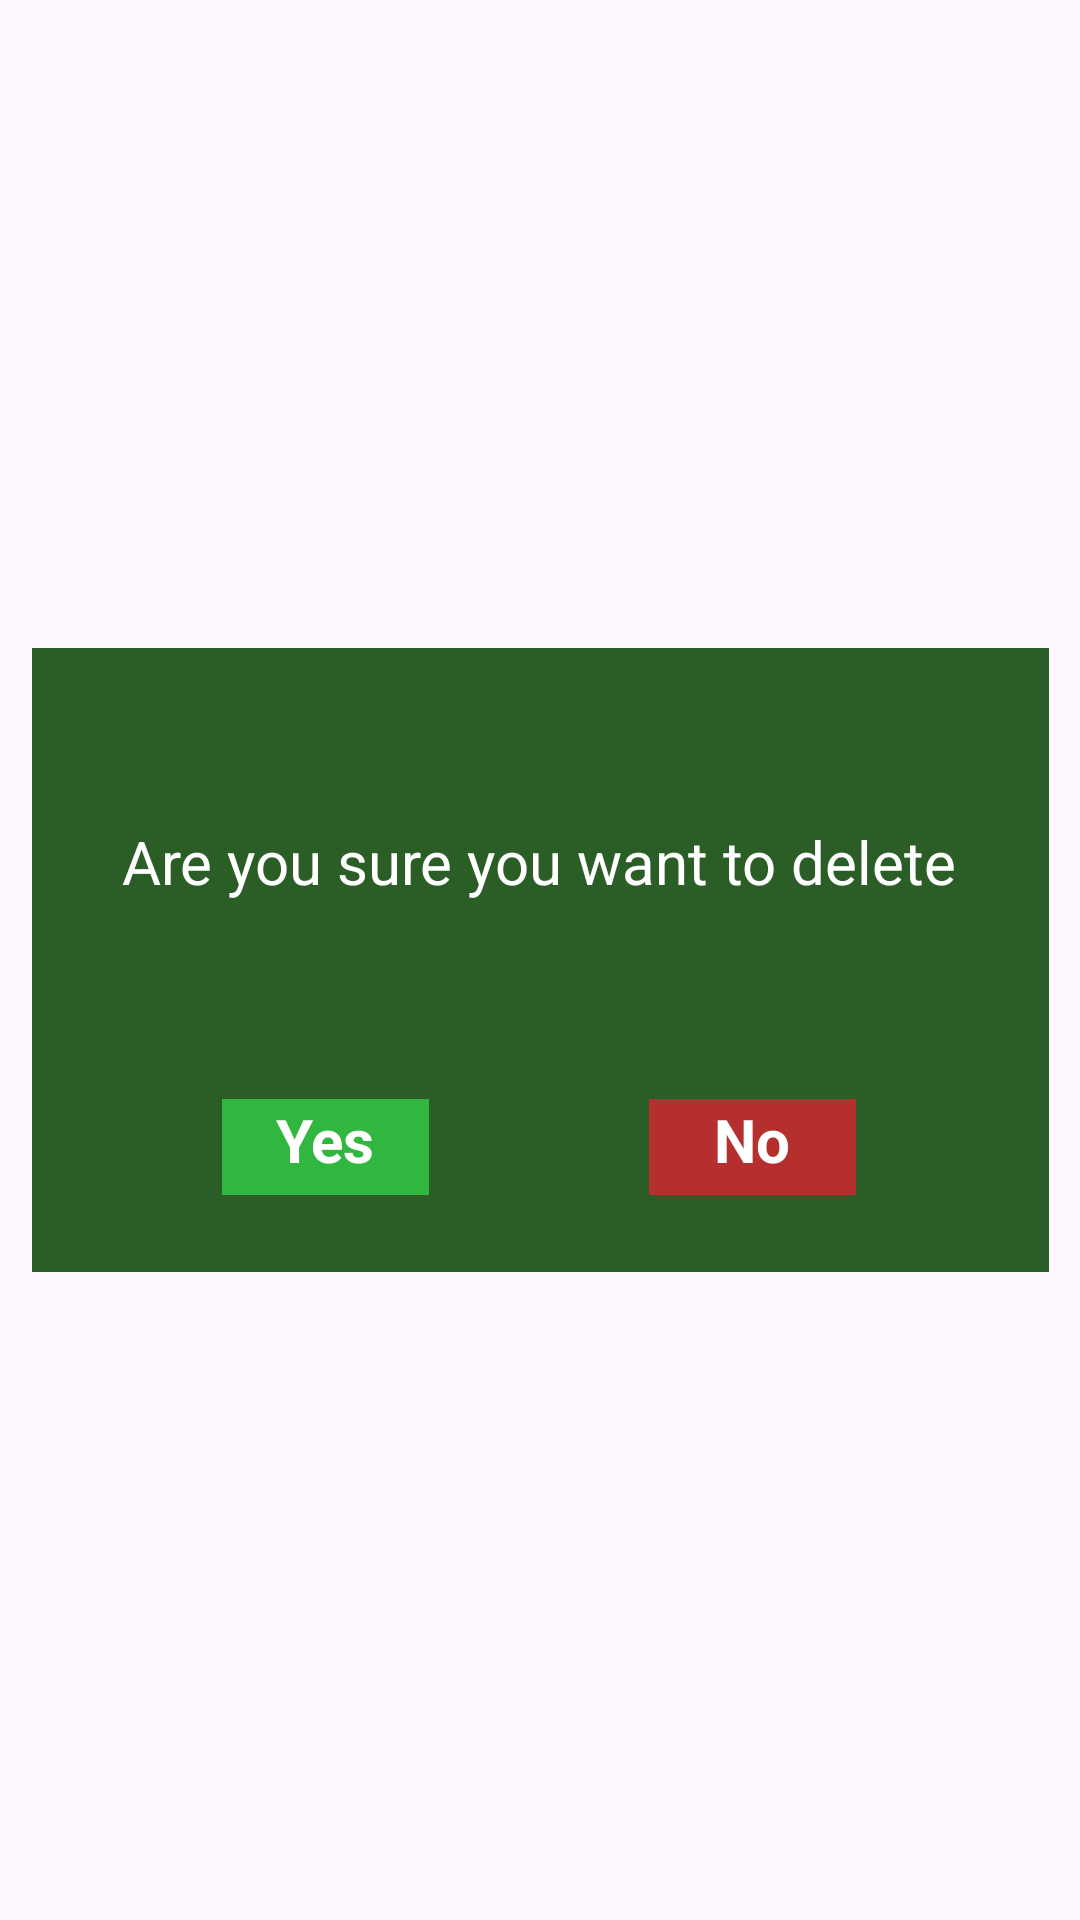

Android layout source for this screen:
<!-- AndroidManifest.xml: application theme Theme.SmartFinNative4 -->
<!-- res/layout/delete_popup.xml -->
<?xml version="1.0" encoding="utf-8"?>
<androidx.constraintlayout.widget.ConstraintLayout xmlns:android="http://schemas.android.com/apk/res/android"
    android:layout_width="match_parent"
    android:layout_height="match_parent"
    xmlns:tools="http://schemas.android.com/tools"
    xmlns:app="http://schemas.android.com/apk/res-auto">

    <View
        android:id="@+id/deletePopUp"
        android:layout_width="339dp"
        android:layout_height="208dp"
        android:layout_alignParentStart="true"
        android:layout_alignParentTop="true"
        android:radius="15dp"
        android:background="#2B5E27"
        android:visibility="visible"
        app:layout_constraintBottom_toBottomOf="parent"
        app:layout_constraintEnd_toEndOf="parent"
        app:layout_constraintStart_toStartOf="parent"
        app:layout_constraintTop_toTopOf="parent"
        />

    <View
        android:id="@+id/yesButton"
        android:layout_width="99dp"
        android:layout_height="46dp"
        android:layout_alignParentStart="true"
        android:layout_alignParentTop="true"
        android:background="#2B5E27"
        android:radius="15dp"
        android:visibility="visible"
        android:clickable="true"
        app:layout_constraintBottom_toBottomOf="@+id/deletePopUp"
        app:layout_constraintEnd_toEndOf="@+id/deletePopUp"
        app:layout_constraintHorizontal_bias="0.201"
        app:layout_constraintStart_toStartOf="@+id/deletePopUp"
        app:layout_constraintTop_toTopOf="@+id/deletePopUp"
        app:layout_constraintVertical_bias="0.878"
        />

    <View
        android:id="@+id/noButton"
        android:layout_width="99dp"
        android:layout_height="46dp"
        android:layout_alignParentStart="true"
        android:layout_alignParentTop="true"
        android:background="#2B5E27"
        android:radius="15dp"
        android:visibility="visible"
        android:clickable="true"
        app:layout_constraintBottom_toBottomOf="@+id/deletePopUp"
        app:layout_constraintEnd_toEndOf="@+id/deletePopUp"
        app:layout_constraintHorizontal_bias="0.794"
        app:layout_constraintStart_toStartOf="@+id/deletePopUp"
        app:layout_constraintTop_toTopOf="@+id/deletePopUp"
        app:layout_constraintVertical_bias="0.878"/>

    <TextView
        android:id="@+id/noLabel"
        android:layout_width="69dp"
        android:layout_height="32dp"
        android:background="#B52F2F"
        android:gravity="center_horizontal"
        android:text="@string/no"
        android:textAlignment="center"
        android:textColor="@color/white"
        android:textSize="20sp"
        android:textStyle="bold"
        app:layout_constraintBottom_toBottomOf="@+id/noButton"
        app:layout_constraintEnd_toEndOf="@+id/noButton"
        app:layout_constraintStart_toStartOf="@+id/noButton"
        app:layout_constraintTop_toTopOf="@+id/noButton"
        app:layout_constraintVertical_bias="0.565" />

    <TextView
        android:id="@+id/yesLabel"
        android:layout_width="69dp"
        android:layout_height="32dp"
        android:background="#31B73F"
        android:gravity="center_horizontal"
        android:text="@string/yes"
        android:textAlignment="center"
        android:textColor="@color/white"
        android:textSize="20sp"
        android:textStyle="bold"
        app:layout_constraintBottom_toBottomOf="@+id/yesButton"
        app:layout_constraintEnd_toEndOf="@+id/yesButton"
        app:layout_constraintStart_toStartOf="@+id/yesButton"
        app:layout_constraintTop_toTopOf="@+id/yesButton"
        app:layout_constraintVertical_bias="0.565" />

    <TextView
        android:id="@+id/headLabel"
        android:layout_width="wrap_content"
        android:layout_height="wrap_content"
        android:text="@string/deleteMessage"
        android:textAlignment="center"
        android:textColor="#FFFFFF"
        android:textSize="20sp"
        app:layout_constraintBottom_toBottomOf="@+id/deletePopUp"
        app:layout_constraintEnd_toEndOf="@+id/deletePopUp"
        app:layout_constraintHorizontal_bias="0.495"
        app:layout_constraintStart_toStartOf="@+id/deletePopUp"
        app:layout_constraintTop_toTopOf="@+id/deletePopUp"
        app:layout_constraintVertical_bias="0.319" />

    <TextView
        android:id="@+id/titleLabel"
        android:layout_width="256dp"
        android:layout_height="30dp"
        android:gravity="center_horizontal"
        android:textAlignment="center"
        android:textColor="#FFFFFF"
        android:textSize="20sp"
        android:textStyle="bold"
        app:layout_constraintBottom_toBottomOf="@+id/deletePopUp"
        app:layout_constraintEnd_toEndOf="@+id/deletePopUp"
        app:layout_constraintStart_toStartOf="@+id/deletePopUp"
        app:layout_constraintTop_toTopOf="@+id/deletePopUp"
        />
</androidx.constraintlayout.widget.ConstraintLayout>
<!-- resources referenced by this layout -->
<resources>
  <string name="deleteMessage">Are you sure you want to delete</string>
  <string name="no">No</string>
  <string name="yes">Yes</string>
  <style name="Theme.SmartFinNative4" parent="Base.Theme.SmartFinNative4" />
  <style name="Base.Theme.SmartFinNative4" parent="Theme.Material3.DayNight.NoActionBar">
          
          
      </style>
  <!-- not gathered from this repository: default colours our renderer supplied (Android Studio template values) -->
  <color name="white">#FFFFFFFF</color>
</resources>
